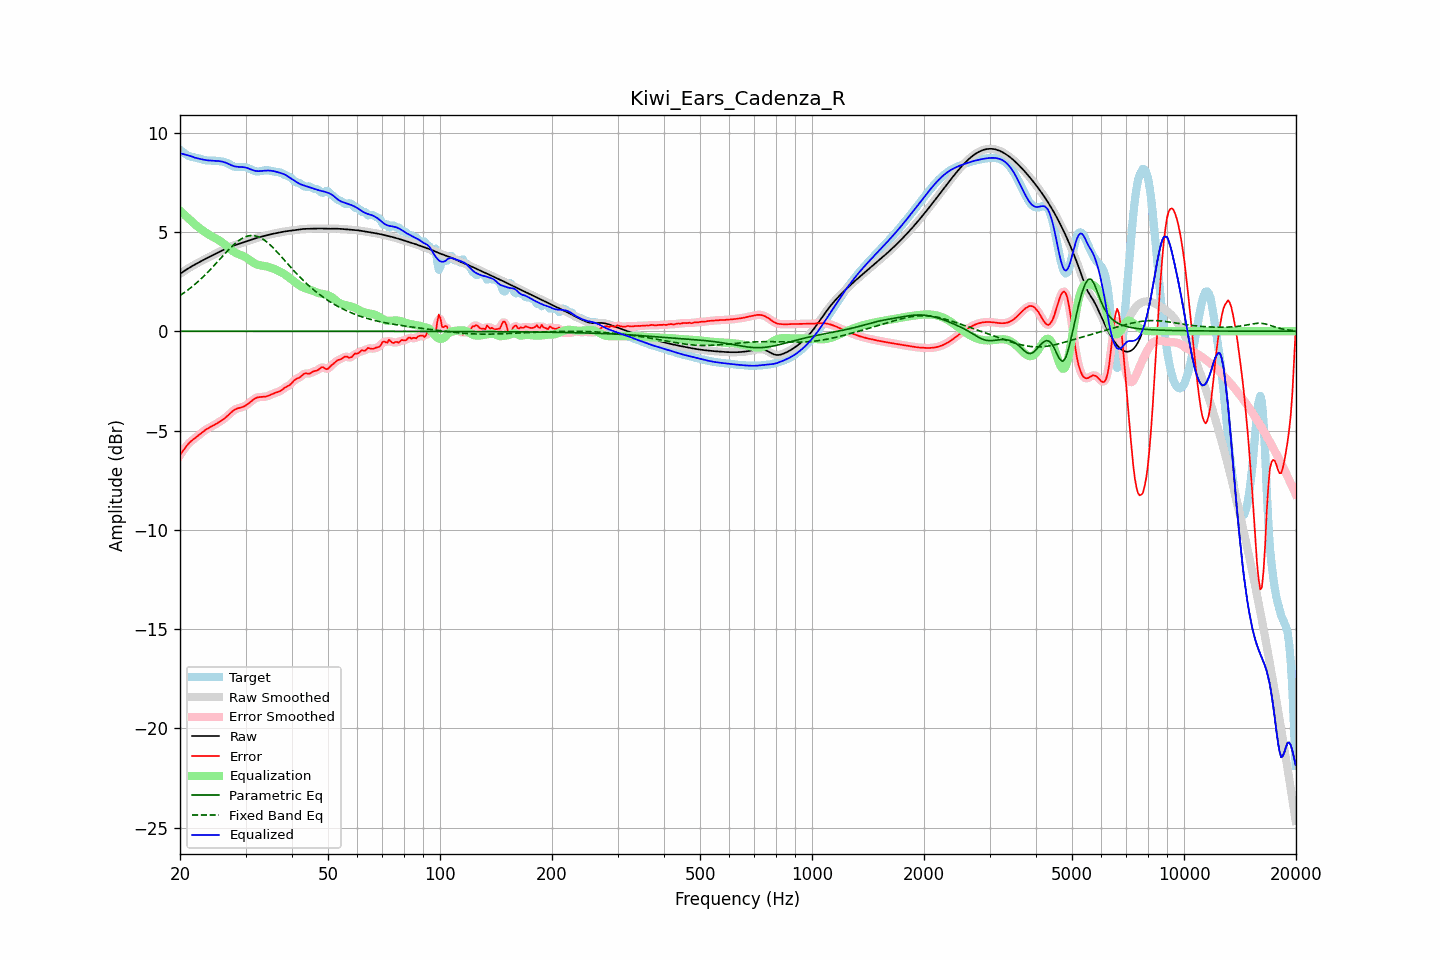

The data file committed next to this chart (first rows):
frequency, raw, error, smoothed, error_smoothed, equalization, parametric_eq, fixed_band_eq, equalized_raw, equalized_smoothed, target
20.00, 2.89, -6.24, 2.89, -6.24, 6.07, -0.00, 1.80, 8.96, 8.97, 9.13
20.20, 2.95, -6.12, 2.95, -6.12, 6.00, -0.00, 1.86, 8.94, 8.94, 9.07
20.40, 3.00, -6.01, 3.00, -6.00, 5.92, -0.00, 1.91, 8.92, 8.92, 9.01
20.61, 3.05, -5.89, 3.05, -5.89, 5.85, -0.00, 1.97, 8.90, 8.90, 8.95
20.81, 3.11, -5.79, 3.11, -5.79, 5.77, -0.00, 2.02, 8.88, 8.88, 8.89
21.02, 3.16, -5.69, 3.16, -5.69, 5.70, -0.00, 2.09, 8.86, 8.86, 8.85
21.23, 3.21, -5.60, 3.21, -5.60, 5.63, -0.00, 2.15, 8.83, 8.83, 8.81
21.44, 3.25, -5.53, 3.25, -5.53, 5.56, -0.00, 2.21, 8.81, 8.81, 8.78
21.66, 3.30, -5.47, 3.30, -5.46, 5.47, -0.00, 2.28, 8.78, 8.78, 8.77
21.87, 3.35, -5.40, 3.35, -5.40, 5.40, -0.00, 2.34, 8.75, 8.75, 8.75
22.09, 3.39, -5.34, 3.39, -5.34, 5.33, -0.00, 2.41, 8.72, 8.72, 8.74
22.31, 3.44, -5.28, 3.44, -5.28, 5.27, -0.00, 2.48, 8.71, 8.71, 8.72
22.54, 3.48, -5.22, 3.48, -5.21, 5.21, -0.00, 2.56, 8.69, 8.69, 8.70
22.76, 3.52, -5.15, 3.52, -5.15, 5.14, -0.00, 2.63, 8.67, 8.67, 8.67
22.99, 3.57, -5.08, 3.57, -5.08, 5.08, -0.00, 2.71, 8.65, 8.65, 8.65
23.22, 3.61, -5.02, 3.61, -5.02, 5.02, -0.00, 2.79, 8.63, 8.63, 8.63
23.45, 3.65, -4.96, 3.65, -4.96, 4.97, -0.00, 2.87, 8.62, 8.62, 8.61
23.69, 3.69, -4.91, 3.69, -4.91, 4.92, -0.00, 2.95, 8.61, 8.61, 8.60
23.92, 3.73, -4.86, 3.73, -4.86, 4.87, -0.00, 3.03, 8.60, 8.60, 8.60
24.16, 3.77, -4.82, 3.77, -4.82, 4.82, -0.00, 3.12, 8.59, 8.59, 8.59
24.40, 3.81, -4.78, 3.81, -4.78, 4.77, -0.00, 3.20, 8.59, 8.59, 8.59
24.65, 3.85, -4.74, 3.85, -4.73, 4.73, -0.00, 3.29, 8.59, 8.59, 8.59
24.89, 3.89, -4.69, 3.89, -4.69, 4.69, -0.00, 3.38, 8.58, 8.58, 8.58
25.14, 3.94, -4.64, 3.94, -4.64, 4.64, -0.00, 3.47, 8.58, 8.58, 8.58
25.39, 3.98, -4.59, 3.98, -4.59, 4.59, -0.00, 3.56, 8.57, 8.57, 8.57
25.65, 4.02, -4.54, 4.02, -4.54, 4.54, -0.00, 3.65, 8.56, 8.56, 8.56
25.91, 4.06, -4.49, 4.06, -4.49, 4.49, -0.00, 3.74, 8.55, 8.55, 8.55
26.16, 4.10, -4.43, 4.10, -4.43, 4.42, -0.00, 3.82, 8.53, 8.53, 8.53
26.43, 4.14, -4.37, 4.14, -4.37, 4.36, -0.00, 3.91, 8.50, 8.50, 8.51
26.69, 4.18, -4.30, 4.18, -4.30, 4.29, -0.00, 4.00, 8.47, 8.47, 8.48
26.96, 4.21, -4.23, 4.21, -4.23, 4.22, -0.00, 4.08, 8.43, 8.43, 8.44
27.23, 4.24, -4.15, 4.24, -4.15, 4.15, -0.00, 4.17, 8.40, 8.40, 8.40
27.50, 4.27, -4.08, 4.27, -4.08, 4.09, -0.00, 4.25, 8.36, 8.36, 8.35
27.77, 4.30, -4.01, 4.30, -4.01, 4.03, -0.00, 4.32, 8.33, 8.33, 8.31
28.05, 4.33, -3.95, 4.33, -3.96, 3.97, -0.00, 4.40, 8.30, 8.30, 8.28
28.33, 4.36, -3.91, 4.36, -3.91, 3.93, -0.00, 4.47, 8.29, 8.29, 8.27
28.62, 4.38, -3.88, 4.38, -3.88, 3.89, -0.00, 4.53, 8.28, 8.28, 8.27
28.90, 4.41, -3.86, 4.41, -3.86, 3.86, -0.00, 4.59, 8.27, 8.27, 8.27
29.19, 4.44, -3.84, 4.44, -3.84, 3.83, -0.00, 4.65, 8.27, 8.27, 8.28
29.48, 4.47, -3.82, 4.47, -3.81, 3.80, -0.00, 4.69, 8.27, 8.27, 8.28
29.78, 4.50, -3.78, 4.50, -3.78, 3.76, -0.00, 4.73, 8.26, 8.26, 8.27
30.08, 4.52, -3.73, 4.52, -3.73, 3.72, -0.00, 4.76, 8.24, 8.24, 8.26
30.38, 4.55, -3.68, 4.55, -3.68, 3.66, -0.00, 4.79, 8.21, 8.21, 8.23
30.68, 4.58, -3.62, 4.58, -3.62, 3.61, -0.00, 4.81, 8.18, 8.18, 8.19
30.99, 4.60, -3.55, 4.60, -3.55, 3.55, -0.00, 4.82, 8.15, 8.15, 8.15
31.30, 4.63, -3.48, 4.63, -3.48, 3.49, -0.00, 4.82, 8.12, 8.12, 8.11
31.61, 4.66, -3.42, 4.66, -3.42, 3.44, -0.00, 4.81, 8.09, 8.09, 8.08
31.93, 4.68, -3.37, 4.68, -3.37, 3.39, -0.00, 4.80, 8.07, 8.08, 8.05
32.24, 4.70, -3.34, 4.70, -3.34, 3.36, -0.00, 4.78, 8.06, 8.06, 8.05
32.57, 4.73, -3.32, 4.73, -3.32, 3.33, -0.00, 4.75, 8.06, 8.06, 8.05
32.89, 4.75, -3.31, 4.75, -3.31, 3.32, -0.00, 4.71, 8.07, 8.07, 8.06
33.22, 4.77, -3.31, 4.77, -3.31, 3.30, -0.00, 4.66, 8.07, 8.07, 8.08
33.55, 4.79, -3.30, 4.79, -3.30, 3.29, -0.00, 4.62, 8.08, 8.08, 8.09
33.89, 4.81, -3.29, 4.81, -3.29, 3.28, -0.00, 4.56, 8.09, 8.09, 8.10
34.23, 4.83, -3.27, 4.83, -3.27, 3.26, -0.00, 4.49, 8.09, 8.09, 8.11
34.57, 4.85, -3.25, 4.85, -3.25, 3.24, -0.00, 4.43, 8.09, 8.09, 8.10
34.92, 4.87, -3.22, 4.87, -3.21, 3.21, -0.00, 4.35, 8.09, 8.09, 8.09
35.27, 4.89, -3.18, 4.89, -3.18, 3.19, -0.00, 4.28, 8.08, 8.08, 8.07
35.62, 4.91, -3.14, 4.91, -3.14, 3.16, -0.00, 4.20, 8.07, 8.07, 8.05
35.97, 4.93, -3.11, 4.93, -3.11, 3.12, -0.00, 4.11, 8.05, 8.05, 8.04
... 635 more rows
